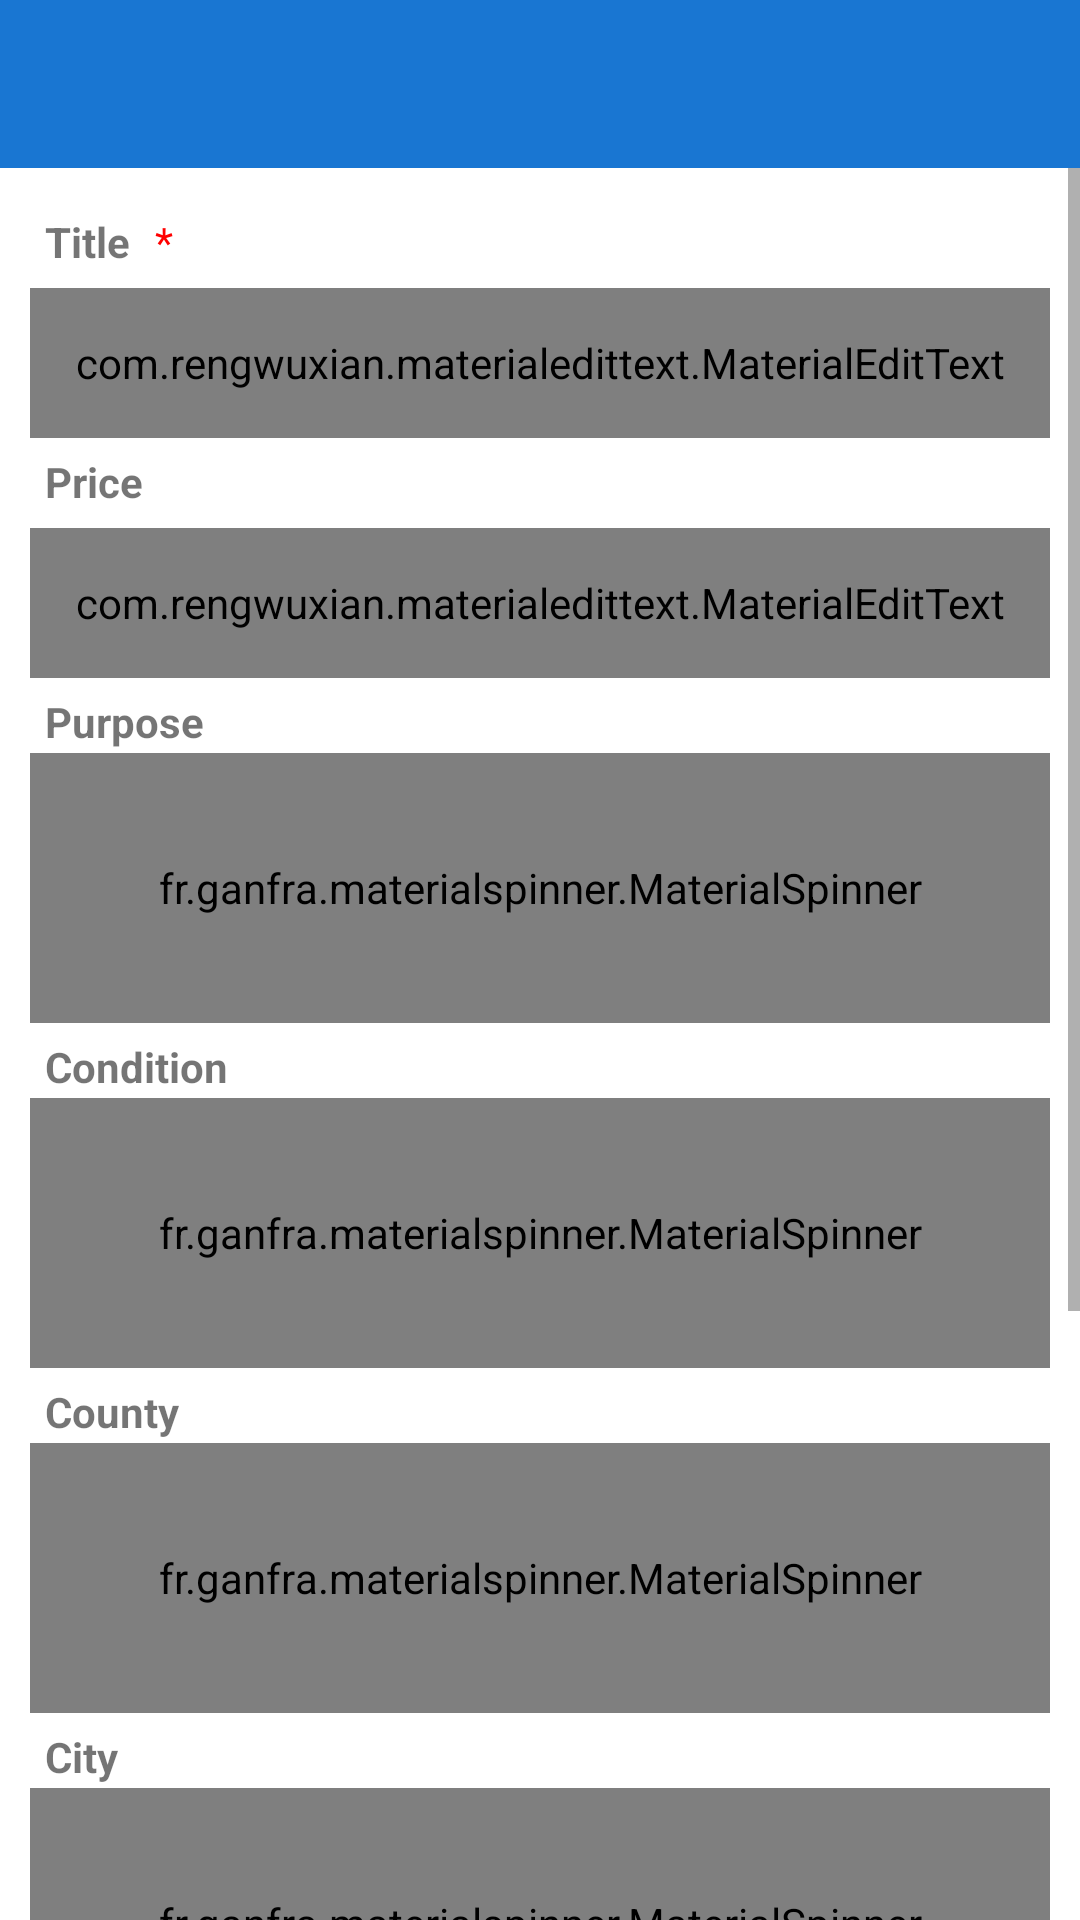

Produce the Android XML layout that renders to this screen, including the resource entries it uses.
<!-- AndroidManifest.xml: application theme AppTheme -->
<!-- res/layout/update_product_activity.xml -->
<?xml version="1.0" encoding="utf-8"?>
<LinearLayout
    xmlns:android="http://schemas.android.com/apk/res/android"
    xmlns:app="http://schemas.android.com/apk/res-auto"
    android:layout_width="match_parent"
    android:layout_height="match_parent"
    android:background="@color/white"
    android:orientation="vertical"
    >
 <include layout="@layout/toolbar"/>

<ScrollView
    android:layout_width="match_parent"
    android:layout_height="match_parent"
    android:background="@color/white"
    android:orientation="vertical">

   <LinearLayout
        android:layout_width="match_parent"
        android:layout_height="match_parent"
        android:orientation="vertical"
        android:padding="10dp" >

 
        

        <LinearLayout
            android:layout_width="match_parent"
            android:layout_height="wrap_content"
            android:layout_marginTop="5dp"
            android:orientation="vertical" >

            <LinearLayout
                android:layout_width="match_parent"
                android:layout_height="wrap_content"
                android:orientation="horizontal" >

                <TextView
                    style="@style/common_text_view"
                    android:layout_width="wrap_content"
                    android:layout_height="wrap_content"
                    android:text="@string/title_label" />

                <TextView
                    android:layout_width="wrap_content"
                    android:layout_height="wrap_content"
                    android:text=" *"
                    android:textColor="@color/red" />
            </LinearLayout>

            <com.rengwuxian.materialedittext.MaterialEditText
                android:id="@+id/title"
                style="@style/common_text"
                android:layout_width="match_parent"
                android:layout_height="50dp"
                android:layout_marginTop="5dp"
                android:hint="Ex: Sell car"
                app:met_primaryColor="@color/base_color"
                />
        </LinearLayout>

        <LinearLayout
            android:layout_width="match_parent"
            android:layout_height="wrap_content"
            android:layout_marginTop="5dp"
            android:orientation="vertical" >

            <TextView
                style="@style/common_text_view"
                android:layout_width="wrap_content"
                android:layout_height="wrap_content"
                android:text="@string/price_label" />


            <com.rengwuxian.materialedittext.MaterialEditText
                android:id="@+id/price"
                style="@style/common_text"
                android:layout_width="match_parent"
                android:layout_height="50dp"
                android:layout_marginTop="5dp"
                android:hint="Ex: 10000 USD"
                android:inputType="number"
                app:met_primaryColor="@color/base_color"
                />
        </LinearLayout>

        <LinearLayout
            android:layout_width="match_parent"
            android:layout_height="wrap_content"
            android:layout_marginTop="5dp"
            android:orientation="vertical" >

            <TextView
                style="@style/common_text_view"
                android:layout_width="wrap_content"
                android:layout_height="wrap_content"
                android:text="@string/aim_label" />

            <fr.ganfra.materialspinner.MaterialSpinner
                android:id="@+id/aim_spinner"
                app:ms_baseColor="@color/base_color"
                app:ms_highlightColor="@color/base_color"
                app:ms_arrowColor="@color/base_color"
                app:ms_arrowSize="16dp"
                app:ms_thickness="0.8dp"
                app:ms_alignLabels="false"
                android:layout_width="fill_parent"
                android:layout_height="90dp" />
        </LinearLayout>

        <LinearLayout
            android:layout_width="match_parent"
            android:layout_height="wrap_content"
            android:layout_marginTop="5dp"
            android:orientation="vertical" >

            <TextView
                style="@style/common_text_view"
                android:layout_width="wrap_content"
                android:layout_height="wrap_content"
                android:text="@string/condition_msg" />

            <fr.ganfra.materialspinner.MaterialSpinner
                android:id="@+id/condition_spinner"
                app:ms_baseColor="@color/base_color"
                app:ms_highlightColor="@color/base_color"
                app:ms_arrowColor="@color/base_color"
                app:ms_arrowSize="16dp"
                app:ms_thickness="0.8dp"
                app:ms_alignLabels="false"
                android:layout_width="fill_parent"
                android:layout_height="90dp" />
        </LinearLayout>

        <LinearLayout
            android:layout_width="match_parent"
            android:layout_height="wrap_content"
            android:layout_marginTop="5dp"
            android:orientation="vertical" >

            <TextView
                style="@style/common_text_view"
                android:layout_width="wrap_content"
                android:layout_height="wrap_content"
                android:text="@string/county_label" />

            <fr.ganfra.materialspinner.MaterialSpinner
                android:id="@+id/county_spinner"
                app:ms_baseColor="@color/base_color"
                app:ms_highlightColor="@color/base_color"
                app:ms_arrowColor="@color/base_color"
                app:ms_arrowSize="16dp"
                app:ms_thickness="0.8dp"
                app:ms_alignLabels="false"
                android:layout_width="fill_parent"
                android:layout_height="90dp" />
        </LinearLayout>

        <LinearLayout
            android:layout_width="match_parent"
            android:layout_height="wrap_content"
            android:layout_marginTop="5dp"
            android:orientation="vertical" >

            <TextView
                style="@style/common_text_view"
                android:layout_width="wrap_content"
                android:layout_height="wrap_content"
                android:text="@string/city_label" />

            <fr.ganfra.materialspinner.MaterialSpinner
                android:id="@+id/cities_spinner"
                app:ms_baseColor="@color/base_color"
                app:ms_highlightColor="@color/base_color"
                app:ms_arrowColor="@color/base_color"
                app:ms_arrowSize="16dp"
                app:ms_thickness="0.8dp"
                app:ms_alignLabels="false"
                android:layout_width="fill_parent"
                android:layout_height="90dp" />
        </LinearLayout>

        <LinearLayout
            android:layout_width="match_parent"
            android:layout_height="wrap_content"
            android:layout_marginTop="5dp"
            android:orientation="vertical" >

            <TextView
                style="@style/common_text_view"
                android:layout_width="wrap_content"
                android:layout_height="wrap_content"
                android:text="@string/categories_label" />

            <fr.ganfra.materialspinner.MaterialSpinner
                android:id="@+id/categories_spinner"
                app:ms_baseColor="@color/base_color"
                app:ms_highlightColor="@color/base_color"
                app:ms_arrowColor="@color/base_color"
                app:ms_arrowSize="16dp"
                app:ms_thickness="0.8dp"
                app:ms_alignLabels="false"
                android:layout_width="fill_parent"
                android:layout_height="90dp" />
        </LinearLayout>

        <LinearLayout
            android:layout_width="match_parent"
            android:layout_height="wrap_content"
            android:layout_marginTop="5dp"
            android:orientation="vertical" >

            <LinearLayout
                android:layout_width="match_parent"
                android:layout_height="wrap_content"
                android:orientation="horizontal" >

                <TextView
                    style="@style/common_text_view"
                    android:layout_width="wrap_content"
                    android:layout_height="wrap_content"
                    android:text="@string/content_label" />

                <TextView
                    android:layout_width="wrap_content"
                    android:layout_height="wrap_content"
                    android:text=" *"
                    android:textColor="@color/red" />
            </LinearLayout>

            <com.rengwuxian.materialedittext.MaterialEditText
                android:id="@+id/content"
                style="@style/common_text"
                android:layout_width="match_parent"
                android:layout_height="match_parent"
                android:layout_marginTop="5dp"
                android:ems="10"
                android:gravity="left|top"
                android:hint="Ex: I want to sell an car"
                android:inputType="textMultiLine"
                android:lines="3"
                android:singleLine="true" />


            <com.gc.materialdesign.views.ButtonRectangle
                android:id="@+id/btn_submit"
                style="@style/common_button"
                android:layout_width="wrap_content"
                android:layout_height="wrap_content"
                android:layout_gravity="center_horizontal"
                android:layout_marginTop="10dp"
                android:text="@string/submit" />
        </LinearLayout>
    </LinearLayout>

</ScrollView>
    </LinearLayout>
<!-- res/layout/toolbar.xml (included above) -->
<?xml version="1.0" encoding="utf-8"?>
<android.support.v7.widget.Toolbar xmlns:android="http://schemas.android.com/apk/res/android"
    xmlns:app="http://schemas.android.com/apk/res-auto"
    android:id="@+id/toolbar"
    android:layout_width="match_parent"
    android:layout_height="wrap_content"
    android:background="@color/base_color"
    android:minHeight="?attr/actionBarSize"
    app:theme="@style/ThemeOverlay.AppCompat.Dark.ActionBar"
/>
<!-- resources referenced by this layout -->
<resources>
  <color name="base_color">#1976D2</color>
  <color name="red">#FF0000</color>
  <color name="white">#ffffff</color>
  <string name="aim_label">Purpose</string>
  <string name="categories_label">Categories</string>
  <string name="city_label">City</string>
  <string name="condition_msg">Condition</string>
  <string name="content_label">Content</string>
  <string name="county_label">County</string>
  <string name="location">Location</string>
  <string name="price_label">Price</string>
  <string name="submit">Submit</string>
  <string name="title_label">Title</string>
  <style name="common_button">
          <item name="android:textColor">@color/white</item>
          <item name="android:textSize">15dp</item>
          <item name="android:textStyle">bold</item>
          <item name="android:minHeight">50dp</item>
          <item name="android:background">@color/base_color</item>
      </style>
  <style name="common_text">
          <item name="android:paddingLeft">5dp</item>
          <item name="android:paddingRight">5dp</item>
          <item name="android:background">@drawable/text_border</item>
          <item name="android:minHeight">50dp</item>
      </style>
  <style name="common_text_view">
         <item name="android:paddingLeft">5dp</item>
          <item name="android:paddingRight">5dp</item>
          <item name="android:minHeight">20dp</item>
          <item name="android:textStyle">bold</item>
      </style>
  <style name="AppTheme" parent="@style/Theme.AppCompat.Light.NoActionBar">
          <item name="actionBarStyle">@style/ActionBar</item>
      </style>
  <style name="ActionBar" parent="Widget.AppCompat.ActionBar">
          <item name="background">@color/bg_actionbar</item>
          <item name="titleTextStyle">@style/customTextAppearance.AppCompat.Widget.ActionBar.Title</item>
      </style>
  <color name="bg_actionbar">#464464</color>
  <style name="customTextAppearance.AppCompat.Widget.ActionBar.Title" parent="TextAppearance.AppCompat.Widget.ActionBar.Title">
          <item name="android:textSize">15dp</item>
          <item name="android:textColor">@color/white</item>
      </style>
</resources>
